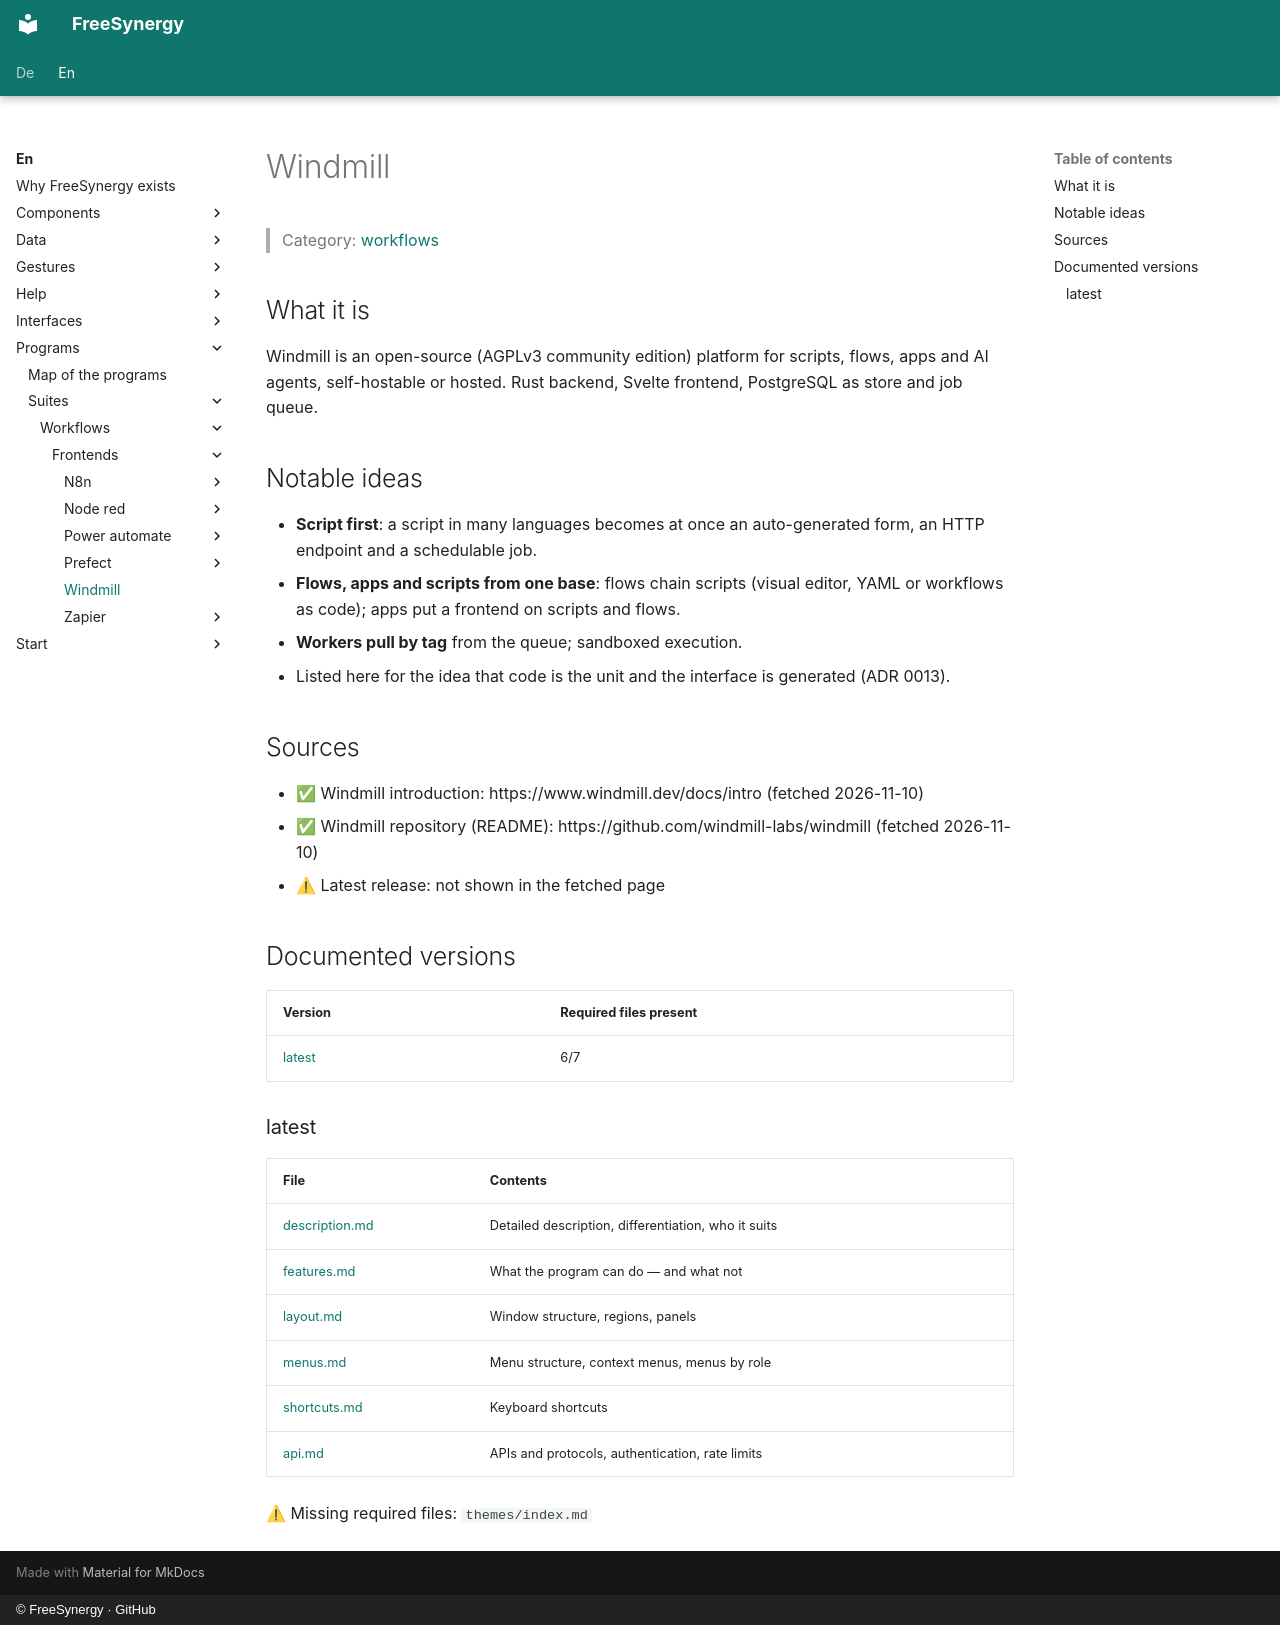

repository: FreeSynergy/fs-documentation · page: en/programs/suites/workflows/frontends/windmill/index.html · generator: mkdocs · copyright: © FreeSynergy · GitHub

# Windmill

> Category: [workflows](../../index.md)

## What it is

Windmill is an open-source (AGPLv3 community edition) platform for scripts, flows, apps and AI agents, self-hostable or hosted. Rust backend, Svelte frontend, PostgreSQL as store and job queue.

## Notable ideas

- **Script first**: a script in many languages becomes at once an auto-generated form, an HTTP endpoint and a schedulable job.
- **Flows, apps and scripts from one base**: flows chain scripts (visual editor, YAML or workflows as code); apps put a frontend on scripts and flows.
- **Workers pull by tag** from the queue; sandboxed execution.
- Listed here for the idea that code is the unit and the interface is generated (ADR 0013).

## Sources

- ✅ Windmill introduction: https://www.windmill.dev/docs/intro (fetched 2026-11-10)
- ✅ Windmill repository (README): https://github.com/windmill-labs/windmill (fetched 2026-11-10)
- ⚠ Latest release: not shown in the fetched page

## Documented versions

<!-- gen:versions (scripts/gen_frontend_indexes.py) — edits inside are overwritten -->
| Version | Required files present |
|---------|------------------------|
| [latest](latest/description.md) | 6/7 |

### latest

| File | Contents |
|------|----------|
| [description.md](latest/description.md) | Detailed description, differentiation, who it suits |
| [features.md](latest/features.md) | What the program can do — and what not |
| [layout.md](latest/layout.md) | Window structure, regions, panels |
| [menus.md](latest/menus.md) | Menu structure, context menus, menus by role |
| [shortcuts.md](latest/shortcuts.md) | Keyboard shortcuts |
| [api.md](latest/api.md) | APIs and protocols, authentication, rate limits |

⚠ Missing required files: `themes/index.md`
<!-- /gen:versions -->
